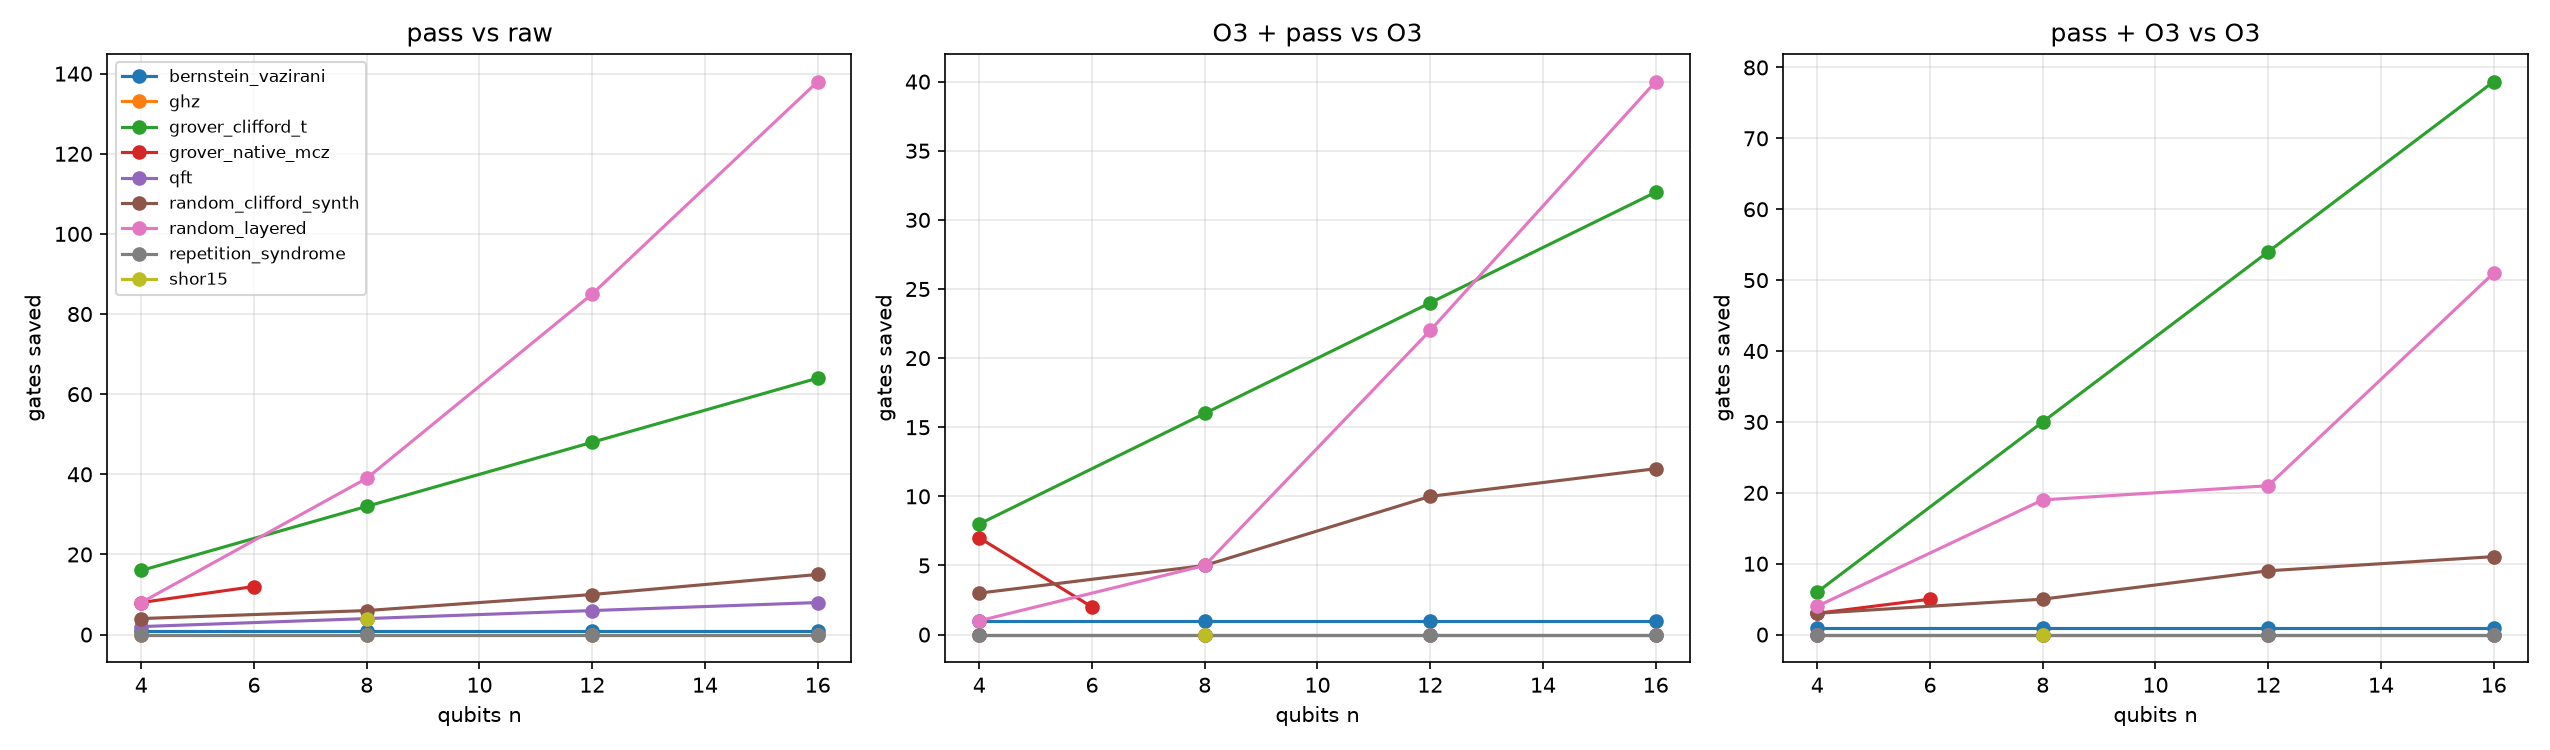

Values plotted in this chart, from the file beside it:
family, n, treatment, gates, two_qubit, cx_equiv, depth, qubits, absorbed, flushed, seed, coupling
ghz, 4, raw, 4, 3, 3, 4, 4, 0, 0, 0, all
ghz, 4, pass, 4, 3, 3, 4, 4, 0, 0, 0, all
ghz, 4, o3, 4, 3, 3, 4, 4, 0, 0, 0, all
ghz, 4, o3+pass, 4, 3, 3, 4, 4, 0, 0, 0, all
ghz, 4, pass+o3, 4, 3, 3, 4, 4, 0, 0, 0, all
ghz, 8, raw, 8, 7, 7, 8, 8, 0, 0, 0, all
ghz, 8, pass, 8, 7, 7, 8, 8, 0, 0, 0, all
ghz, 8, o3, 8, 7, 7, 8, 8, 0, 0, 0, all
ghz, 8, o3+pass, 8, 7, 7, 8, 8, 0, 0, 0, all
ghz, 8, pass+o3, 8, 7, 7, 8, 8, 0, 0, 0, all
ghz, 12, raw, 12, 11, 11, 12, 12, 0, 0, 0, all
ghz, 12, pass, 12, 11, 11, 12, 12, 0, 0, 0, all
ghz, 12, o3, 12, 11, 11, 12, 12, 0, 0, 0, all
ghz, 12, o3+pass, 12, 11, 11, 12, 12, 0, 0, 0, all
ghz, 12, pass+o3, 12, 11, 11, 12, 12, 0, 0, 0, all
ghz, 16, raw, 16, 15, 15, 16, 16, 0, 0, 0, all
ghz, 16, pass, 16, 15, 15, 16, 16, 0, 0, 0, all
ghz, 16, o3, 16, 15, 15, 16, 16, 0, 0, 0, all
ghz, 16, o3+pass, 16, 15, 15, 16, 16, 0, 0, 0, all
ghz, 16, pass+o3, 16, 15, 15, 16, 16, 0, 0, 0, all
bernstein_vazirani, 4, raw, 11, 3, 3, 6, 4, 0, 0, 0, all
bernstein_vazirani, 4, pass, 10, 3, 3, 5, 4, 1, 0, 0, all
bernstein_vazirani, 4, o3, 11, 3, 3, 6, 4, 0, 0, 0, all
bernstein_vazirani, 4, o3+pass, 10, 3, 3, 5, 4, 1, 0, 0, all
bernstein_vazirani, 4, pass+o3, 10, 3, 3, 5, 4, 1, 0, 0, all
bernstein_vazirani, 8, raw, 19, 3, 3, 6, 8, 0, 0, 0, all
bernstein_vazirani, 8, pass, 18, 3, 3, 5, 8, 1, 0, 0, all
bernstein_vazirani, 8, o3, 11, 3, 3, 6, 8, 0, 0, 0, all
bernstein_vazirani, 8, o3+pass, 10, 3, 3, 5, 8, 1, 0, 0, all
bernstein_vazirani, 8, pass+o3, 10, 3, 3, 5, 8, 1, 0, 0, all
bernstein_vazirani, 12, raw, 29, 5, 5, 8, 12, 0, 0, 0, all
bernstein_vazirani, 12, pass, 28, 5, 5, 7, 12, 1, 0, 0, all
bernstein_vazirani, 12, o3, 17, 5, 5, 8, 12, 0, 0, 0, all
bernstein_vazirani, 12, o3+pass, 16, 5, 5, 7, 12, 1, 0, 0, all
bernstein_vazirani, 12, pass+o3, 16, 5, 5, 7, 12, 1, 0, 0, all
bernstein_vazirani, 16, raw, 41, 9, 9, 12, 16, 0, 0, 0, all
bernstein_vazirani, 16, pass, 40, 9, 9, 11, 16, 1, 0, 0, all
bernstein_vazirani, 16, o3, 29, 9, 9, 12, 16, 0, 0, 0, all
bernstein_vazirani, 16, o3+pass, 28, 9, 9, 11, 16, 1, 0, 0, all
bernstein_vazirani, 16, pass+o3, 28, 9, 9, 11, 16, 1, 0, 0, all
repetition_syndrome, 4, raw, 9, 6, 6, 12, 3, 0, 0, 0, all
repetition_syndrome, 4, pass, 9, 6, 6, 12, 3, 0, 0, 0, all
repetition_syndrome, 4, o3, 9, 6, 6, 12, 3, 0, 0, 0, all
repetition_syndrome, 4, o3+pass, 9, 6, 6, 12, 3, 0, 0, 0, all
repetition_syndrome, 4, pass+o3, 9, 6, 6, 12, 3, 0, 0, 0, all
repetition_syndrome, 8, raw, 27, 18, 18, 16, 7, 0, 0, 0, all
repetition_syndrome, 8, pass, 27, 18, 18, 16, 7, 0, 0, 0, all
repetition_syndrome, 8, o3, 27, 18, 18, 16, 7, 0, 0, 0, all
repetition_syndrome, 8, o3+pass, 27, 18, 18, 16, 7, 0, 0, 0, all
repetition_syndrome, 8, pass+o3, 27, 18, 18, 16, 7, 0, 0, 0, all
repetition_syndrome, 12, raw, 45, 30, 30, 20, 11, 0, 0, 0, all
repetition_syndrome, 12, pass, 45, 30, 30, 20, 11, 0, 0, 0, all
repetition_syndrome, 12, o3, 45, 30, 30, 20, 11, 0, 0, 0, all
repetition_syndrome, 12, o3+pass, 45, 30, 30, 20, 11, 0, 0, 0, all
repetition_syndrome, 12, pass+o3, 45, 30, 30, 20, 11, 0, 0, 0, all
repetition_syndrome, 16, raw, 63, 42, 42, 24, 15, 0, 0, 0, all
repetition_syndrome, 16, pass, 63, 42, 42, 24, 15, 0, 0, 0, all
repetition_syndrome, 16, o3, 63, 42, 42, 24, 15, 0, 0, 0, all
repetition_syndrome, 16, o3+pass, 63, 42, 42, 24, 15, 0, 0, 0, all
repetition_syndrome, 16, pass+o3, 63, 42, 42, 24, 15, 0, 0, 0, all
... 95 more rows
